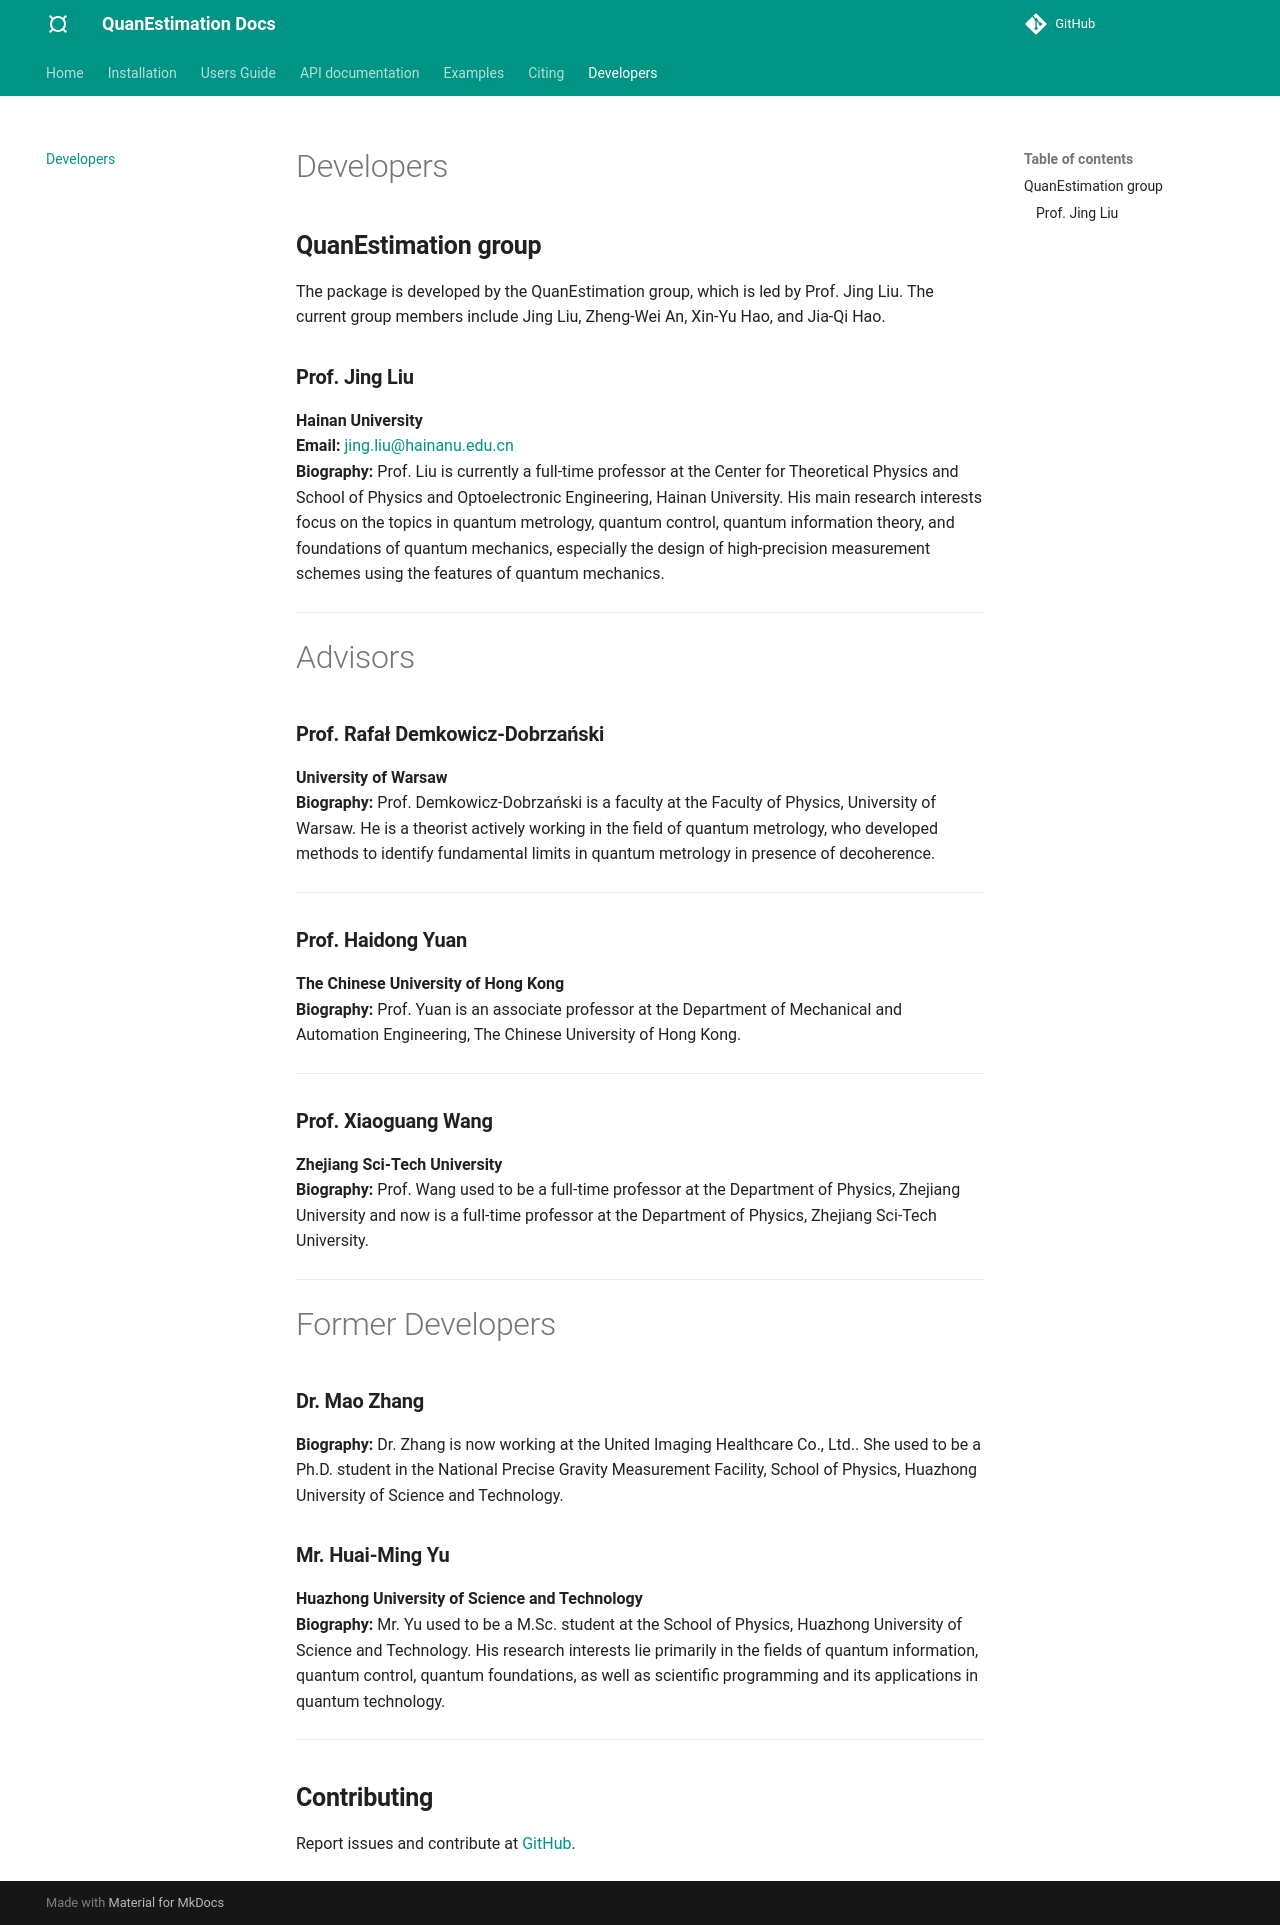

repository: azwphy/QuanEstimation · page: developers/index.html · generator: mkdocs

# Developers

### **Prof. Jing Liu**
**Hainan University**  
**Email:** <liujing@hainanu.edu.cn>  
**Biography:** Prof. Liu is currently a full-time professor at the Center for Theoretical Physics 
and School of Physics and Optoelectronic Engineering, Hainan University. His main research interests 
focus on the topics in quantum metrology, quantum control, quantum information theory, and 
foundations of quantum mechanics, especially the design of high-precision measurement schemes 
using the features of quantum mechanics.

---

### **Prof. Rafał Demkowicz-Dobrzański**  
**University of Warsaw**  
**Email:** <Rafal.Demkowicz-Dobrzanski@fuw.edu.pl>  
**Biography:** Prof. Demkowicz-Dobrzański is a faculty at the Faculty of Physics, 
University of Warsaw. He is a theorist actively working in the field of quantum metrology, 
who developed methods to identify fundamental limits in quantum metrology in presence of 
decoherence.

---
### **Mr. Huai-Ming Yu**  
**Huazhong University of Science and Technology**  
**Email:** <HuaimingYuuu@gmail.com>  
**Biography:** Mr. Yu is a M.Sc. student at the School of Physics, Huazhong University of 
Science and Technology. His research interests lie primarily in the fields of quantum information,
quantum control, quantum foundations, as well as scientific programming and its applications in
quantum technology.

---

# Contributors

### **Mr. Zheng-Wei An**
**Huazhong University of Science and Technology**  

---

# Advisors

### **Prof. Haidong Yuan**  
**The Chinese University of Hong Kong**  
**Biography:** Prof. Yuan is an associate professor at the Department of Mechanical 
and Automation Engineering, The Chinese University of Hong Kong.

---

### **Prof. Xiaoguang Wang**  
**Zhejiang Sci-Tech University**  
**Biography:** Prof. Wang used to be a full-time professor at the Department of Physics, Zhejiang University and now is a full-time professor at the Department of Physics, Zhejiang Sci-Tech University.


---
# Former Developer

### **Dr. Mao Zhang**  
**Email:** <zhangmao2018@foxmail.com>  
**Biography:** Dr. Zhang is now working at the United Imaging Healthcare Co., Ltd.. She used to be a Ph.D. student in the National Precise Gravity Measurement Facility, School of Physics, Huazhong University of Science and Technology. 

---

## **Contributing**

Report issues and contribute at [GitHub](https://github.com/QuanEstimation/QuanEstimation).
